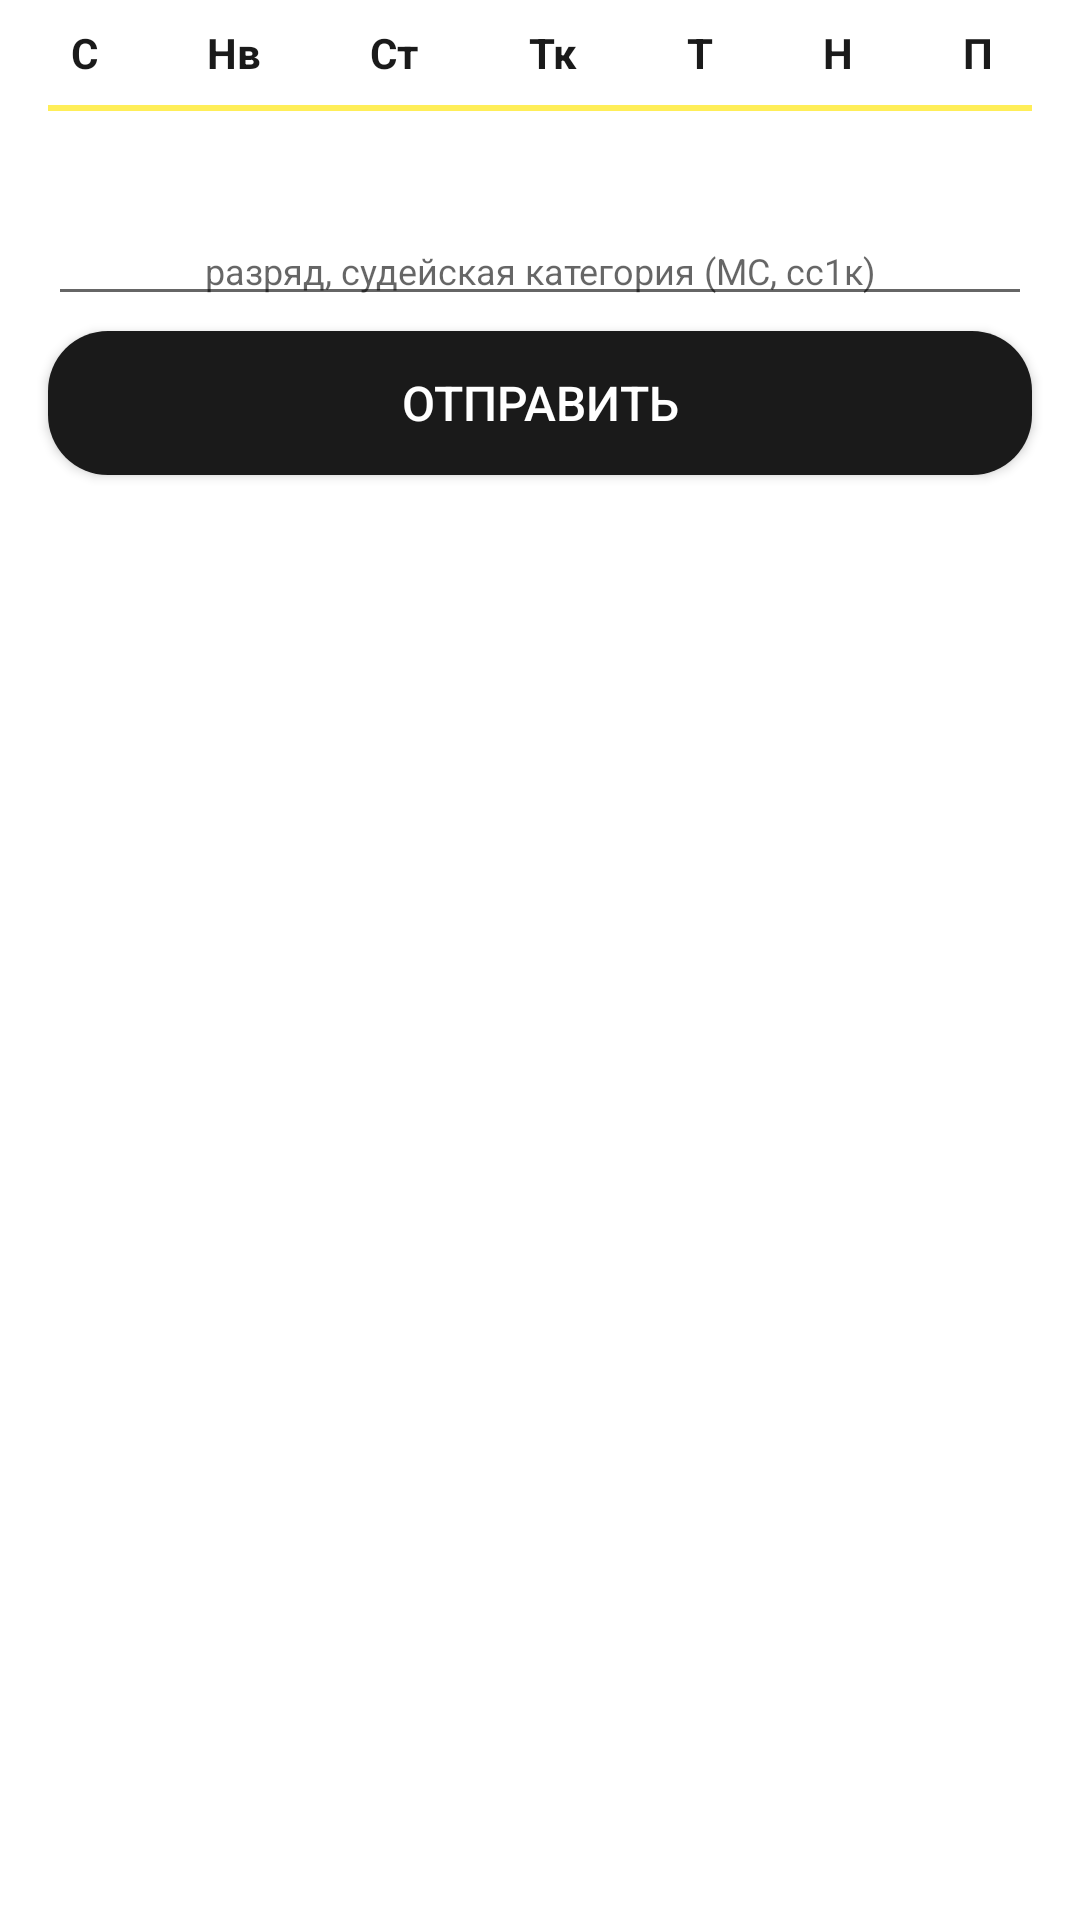

Reconstruct the res/layout file that produces this screen, plus the resources it refers to.
<!-- AndroidManifest.xml: application theme Theme.ATour -->
<!-- res/layout/fragment_referee_members.xml -->
<?xml version="1.0" encoding="utf-8"?>
<LinearLayout
    xmlns:android="http://schemas.android.com/apk/res/android"
    xmlns:app="http://schemas.android.com/apk/res-auto"
    xmlns:tools="http://schemas.android.com/tools"
    android:orientation="vertical"
    android:layout_width="match_parent"
    android:layout_height="match_parent"
    android:background="@color/white"
    tools:context=".ui.champ.ChampActivity">

    <TableLayout
        android:id="@+id/layout"
        android:layout_width="match_parent"
        android:layout_height="35dp"
        android:layout_marginStart="8dp"
        android:layout_marginEnd="8dp"
        android:background="@color/white">
        <TableRow
            android:layout_width="match_parent"
            android:layout_height="match_parent"
            android:layout_weight="1">
            <TextView
                android:layout_width="match_parent"
                android:layout_height="match_parent"
                android:layout_marginRight="5dp"
                android:layout_weight="1"
                android:gravity="center"
                android:text="С"
                android:textColor="@color/black"
                android:textSize="14sp"
                android:textStyle="bold" />

            <TextView
                android:layout_width="match_parent"
                android:layout_height="match_parent"
                android:layout_marginRight="5dp"
                android:layout_weight="1"
                android:gravity="center"
                android:text="Нв"
                android:textColor="@color/black"
                android:textSize="14sp"
                android:textStyle="bold" />

            <TextView
                android:layout_width="match_parent"
                android:layout_height="match_parent"
                android:layout_marginRight="5dp"
                android:layout_weight="1"
                android:gravity="center"
                android:text="Ст"
                android:textColor="@color/black"
                android:textSize="14sp"
                android:textStyle="bold" />

            <TextView
                android:layout_width="match_parent"
                android:layout_height="match_parent"
                android:layout_marginRight="5dp"
                android:layout_weight="1"
                android:gravity="center"
                android:text="Тк"
                android:textColor="@color/black"
                android:textSize="14sp"
                android:textStyle="bold" />

            <TextView
                android:layout_width="match_parent"
                android:layout_height="match_parent"
                android:layout_marginRight="5dp"
                android:layout_weight="1"
                android:gravity="center"
                android:text="Т"
                android:textColor="@color/black"
                android:textSize="14sp"
                android:textStyle="bold" />

            <TextView
                android:layout_width="match_parent"
                android:layout_height="match_parent"
                android:layout_marginRight="5dp"
                android:layout_weight="1"
                android:gravity="center"
                android:text="Н"
                android:textColor="@color/black"
                android:textSize="14sp"
                android:textStyle="bold" />

            <TextView
                android:layout_width="match_parent"
                android:layout_height="match_parent"
                android:layout_marginRight="5dp"
                android:layout_weight="1"
                android:gravity="center"
                android:text="П"
                android:textColor="@color/black"
                android:textSize="14sp"
                android:textStyle="bold" />
        </TableRow>
    </TableLayout>
    <View
        android:layout_width="match_parent"
        android:layout_height="2dp"
        android:background="@color/yellow"
        android:layout_marginEnd="@dimen/padding"
        android:layout_marginStart="@dimen/padding"/>

    <ScrollView
        android:layout_width="match_parent"
        android:layout_height="match_parent">
        <LinearLayout
            android:layout_width="match_parent"
            android:layout_height="match_parent"
            android:orientation="vertical">

            <include
                layout="@layout/list"
                android:layout_width="match_parent"
                android:layout_height="wrap_content"/>
            <EditText
                android:id="@+id/et_referee_info"
                android:layout_width="match_parent"
                android:layout_height="wrap_content"
                android:ems="13"
                android:layout_marginEnd="@dimen/padding"
                android:layout_marginStart="@dimen/padding"
                android:layout_marginTop="@dimen/padding"
                android:textSize="@dimen/sub_text_size"
                android:hint="разряд, судейская категория (МС, сс1к)"
                android:textAlignment="center"
                android:layout_gravity="center"
                android:inputType="text"/>
            <Button
                android:id="@+id/btn_send"
                android:layout_width="match_parent"
                android:layout_marginStart="@dimen/padding"
                android:layout_marginEnd="@dimen/padding"
                android:layout_height="wrap_content"
                android:layout_marginTop="5dp"
                android:layout_marginBottom="@dimen/padding"
                style="@style/BlackButton"
                android:text="@string/send"/>
        </LinearLayout>
    </ScrollView>
</LinearLayout>
<!-- res/layout/list.xml (included above) -->
<?xml version="1.0" encoding="utf-8"?>
<LinearLayout xmlns:android="http://schemas.android.com/apk/res/android"
    xmlns:tools="http://schemas.android.com/tools"
    android:layout_width="match_parent"
    android:layout_height="match_parent"
    android:orientation="vertical"
    android:paddingStart="16dp"
    android:paddingEnd="16dp"
    android:background="@color/white">

    <TextView
        android:id="@+id/tv_error"
        android:layout_width="match_parent"
        android:layout_height="wrap_content"
        android:text=""
        android:textColor="@color/red"
        android:gravity="center"
        android:textAllCaps="true"/>

    <androidx.recyclerview.widget.RecyclerView
        android:id="@+id/rv_list"
        android:layout_width="match_parent"
        android:layout_height="match_parent"/>
</LinearLayout>
<!-- resources referenced by this layout -->
<resources>
  <color name="black">#FF1A1A1A</color>
  <color name="red">#FFB00020</color>
  <color name="white">#FFFFFFFF</color>
  <color name="yellow">#FFFFEE58</color>
  <dimen name="padding">16dp</dimen>
  <dimen name="sub_text_size">12sp</dimen>
  <string name="send">Отправить</string>
  <style name="BlackButton" parent="TextAppearance.AppCompat.Widget.Button.Colored">
          <item name="android:background">@drawable/bg_black</item>
          <item name="android:textColor">@color/white</item>
          <item name="textAllCaps">false</item>
          <item name="android:textSize">@dimen/btn_text_size</item>
      </style>
  <style name="Theme.ATour" parent="Theme.MaterialComponents.Light.DarkActionBar.Bridge">
          
          <item name="colorPrimary">@color/white</item>
          <item name="colorPrimaryVariant">@color/grey_bg</item>
          <item name="colorOnPrimary">@color/white</item>
          
          <item name="colorSecondary">@color/black</item>
          <item name="colorSecondaryVariant">@color/black</item>
          <item name="colorOnSecondary">@color/black</item>
          
          <item name="android:statusBarColor" tools:targetApi="l">@color/white</item>
          
          <item name="android:windowLightStatusBar" tools:targetApi="23">true</item>
      </style>
  <!-- drawable bg_black (drawable) -->
  <?xml version="1.0" encoding="utf-8"?>
  <selector xmlns:android="http://schemas.android.com/apk/res/android">
  
      <item android:state_pressed="true" >
          <shape
              android:shape="rectangle">
              <corners android:radius="@dimen/big_radius"/>
              <solid android:color="@color/light_black"/>
          </shape>
      </item>
      <item android:state_pressed="false">
          <shape
              android:shape="rectangle">
              <corners android:radius="@dimen/big_radius"/>
              <solid android:color="@color/black"/>
          </shape>
      </item>
  
  </selector>
  <dimen name="btn_text_size">16sp</dimen>
  <color name="grey_bg">#FFF0F4F7</color>
  <dimen name="big_radius">20dp</dimen>
  <color name="light_black">#AA1A1A1A</color>
</resources>
